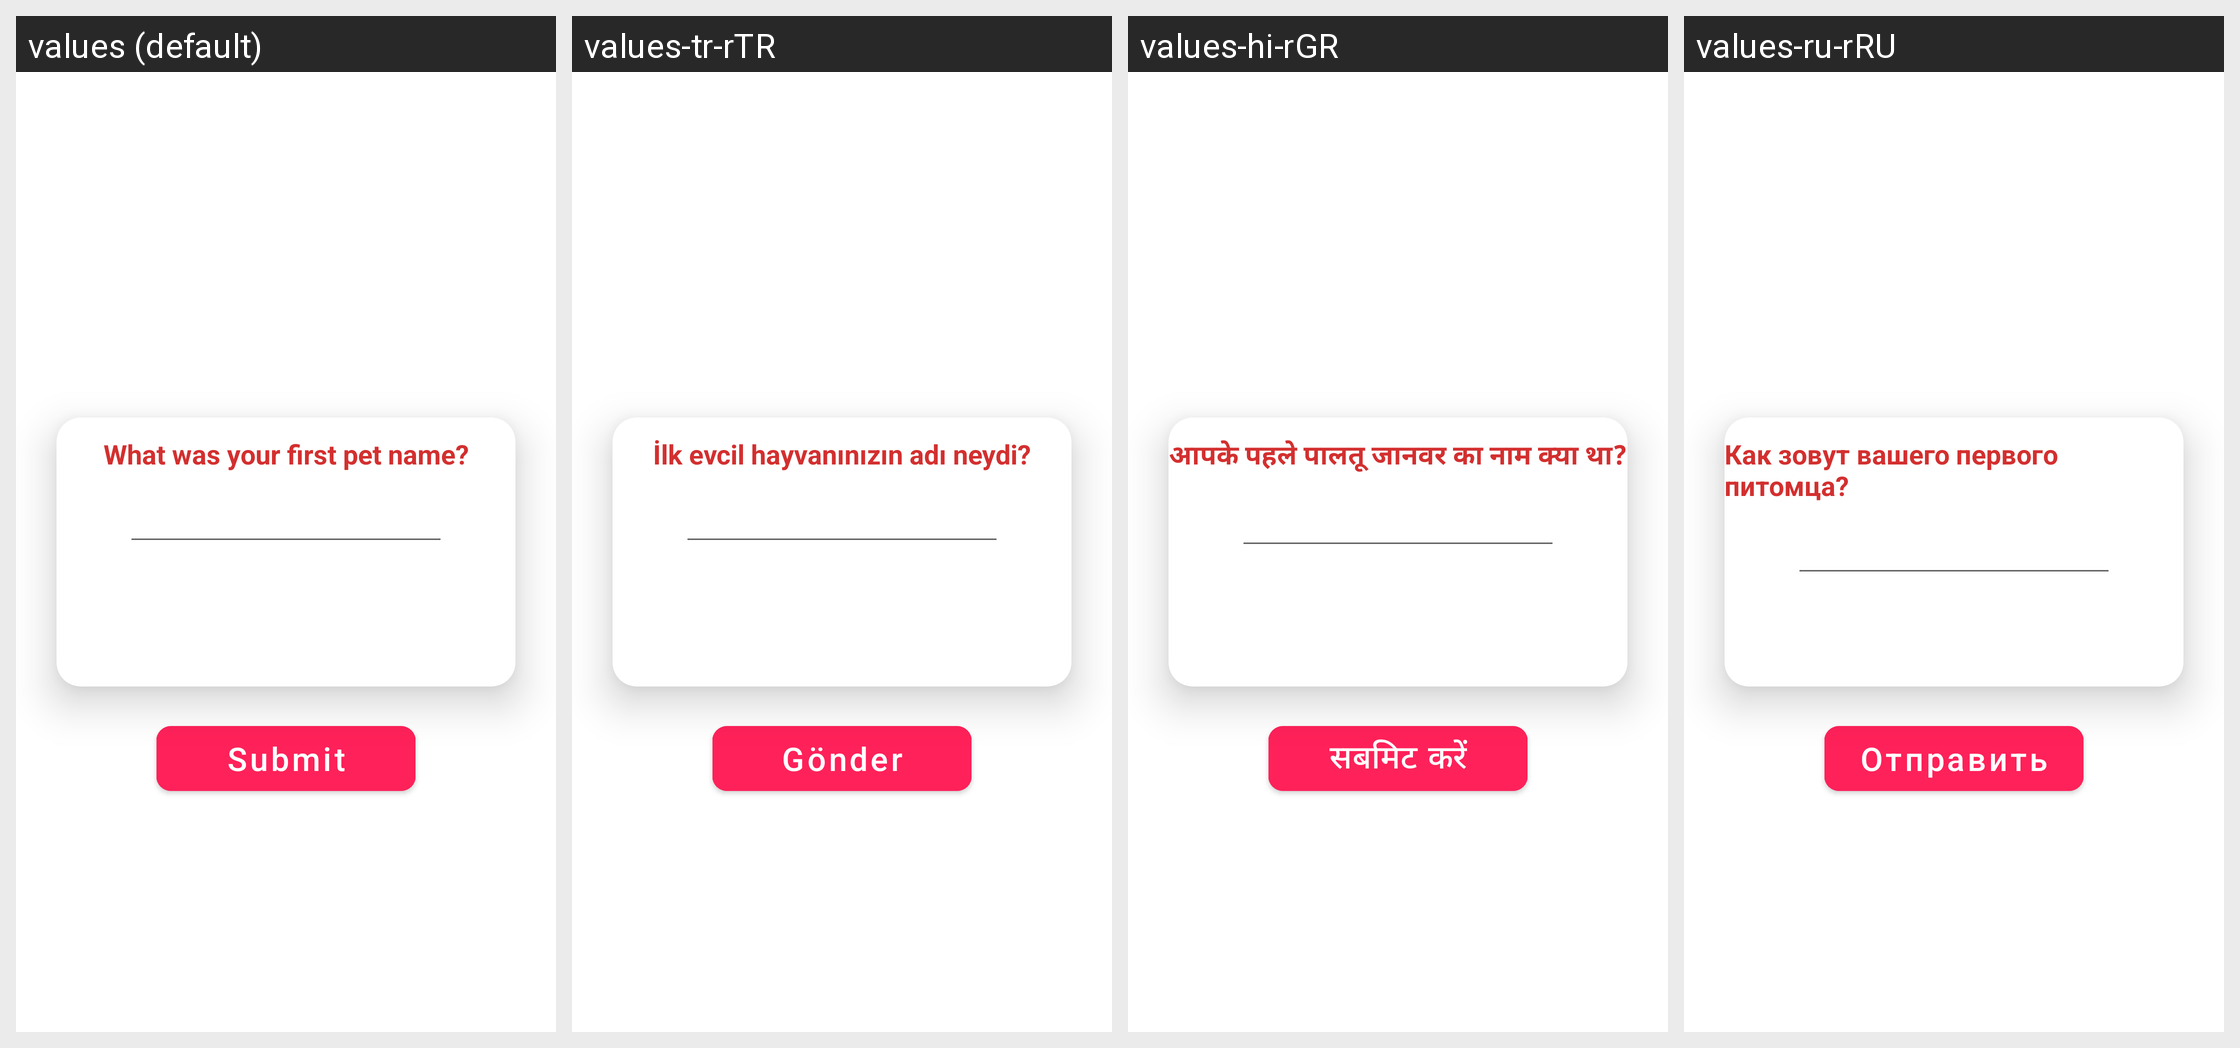

For this localized Android screen grid, give each drawn string resource with its value in every locale shown.
Android screen res/layout/layout_question.xml rendered under 4 locales, left to right: values (default), values-tr-rTR, values-hi-rGR, values-ru-rRU. Device: Nexus 5 (rendered at 1080×1920; each locale shown at half size, 540×960, under a caption strip naming it); theme Theme.BackgroundVideoMaker.
Other locales in the repository, not shown: values-ar, values-de-rDE, values-es-rES, values-fr-rFR, values-in-rID, values-it-rIT, values-ja-rJP, values-ko-rKR, values-pt-rPT, values-vi-rVN, values-zh-rCN.
Strings drawn on this screen, with the default value and each locale's value (text and hints the layout hard-codes, and strings that could not be matched under every locale, appear in the picture but are not listed):

question_sample
  values: What was your first pet name?
  values-tr-rTR: İlk evcil hayvanınızın adı neydi?
  values-hi-rGR: आपके पहले पालतू जानवर का नाम क्या था?
  values-ru-rRU: Как зовут вашего первого питомца?

submit
  values: Submit
  values-tr-rTR: Gönder
  values-hi-rGR: सबमिट करें
  values-ru-rRU: Отправить
